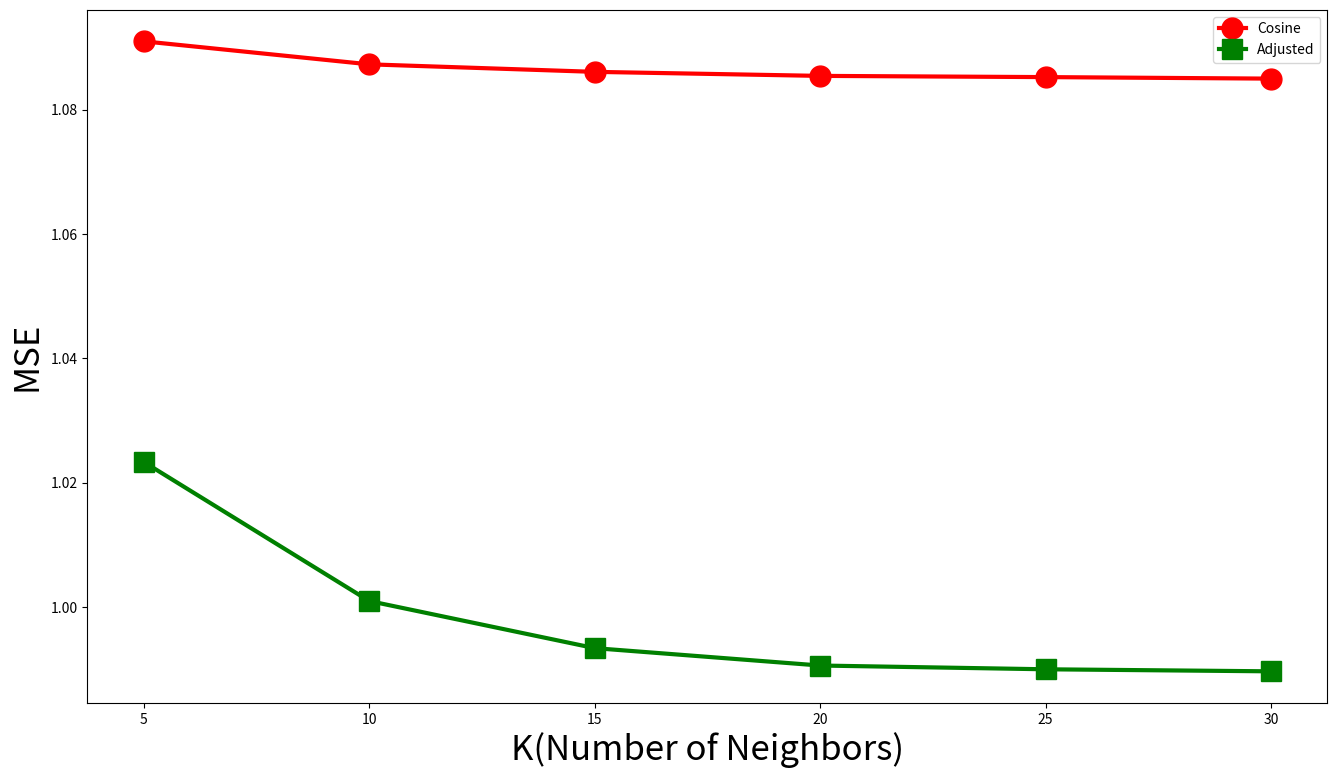

Recreate this plot in Python.
import matplotlib.pyplot as plt

x = range(5, 35, 5)
y1 = [1.09099629071, 1.0872970665, 1.08608732811, 1.08543888468, 1.08524403509, 1.08499849802]
y2 = [1.02334574482, 1.00098761019, 0.993408089232, 0.9906119682, 0.990007914983, 0.989678687427]
plt.figure(figsize=(16, 9))
plt.plot(x, y1, label='Cosine', linewidth=3, color='r', marker='o', markerfacecolor='red', markersize=15)
plt.plot(x, y2, label='Adjusted', linewidth=3, color='g', marker='s', markerfacecolor='green', markersize=15)
plt.xlabel('K(Number of Neighbors)', fontsize=25)
plt.ylabel('MSE', fontsize=25)
plt.legend()
# plt.show()
plt.savefig("result.jpg")
